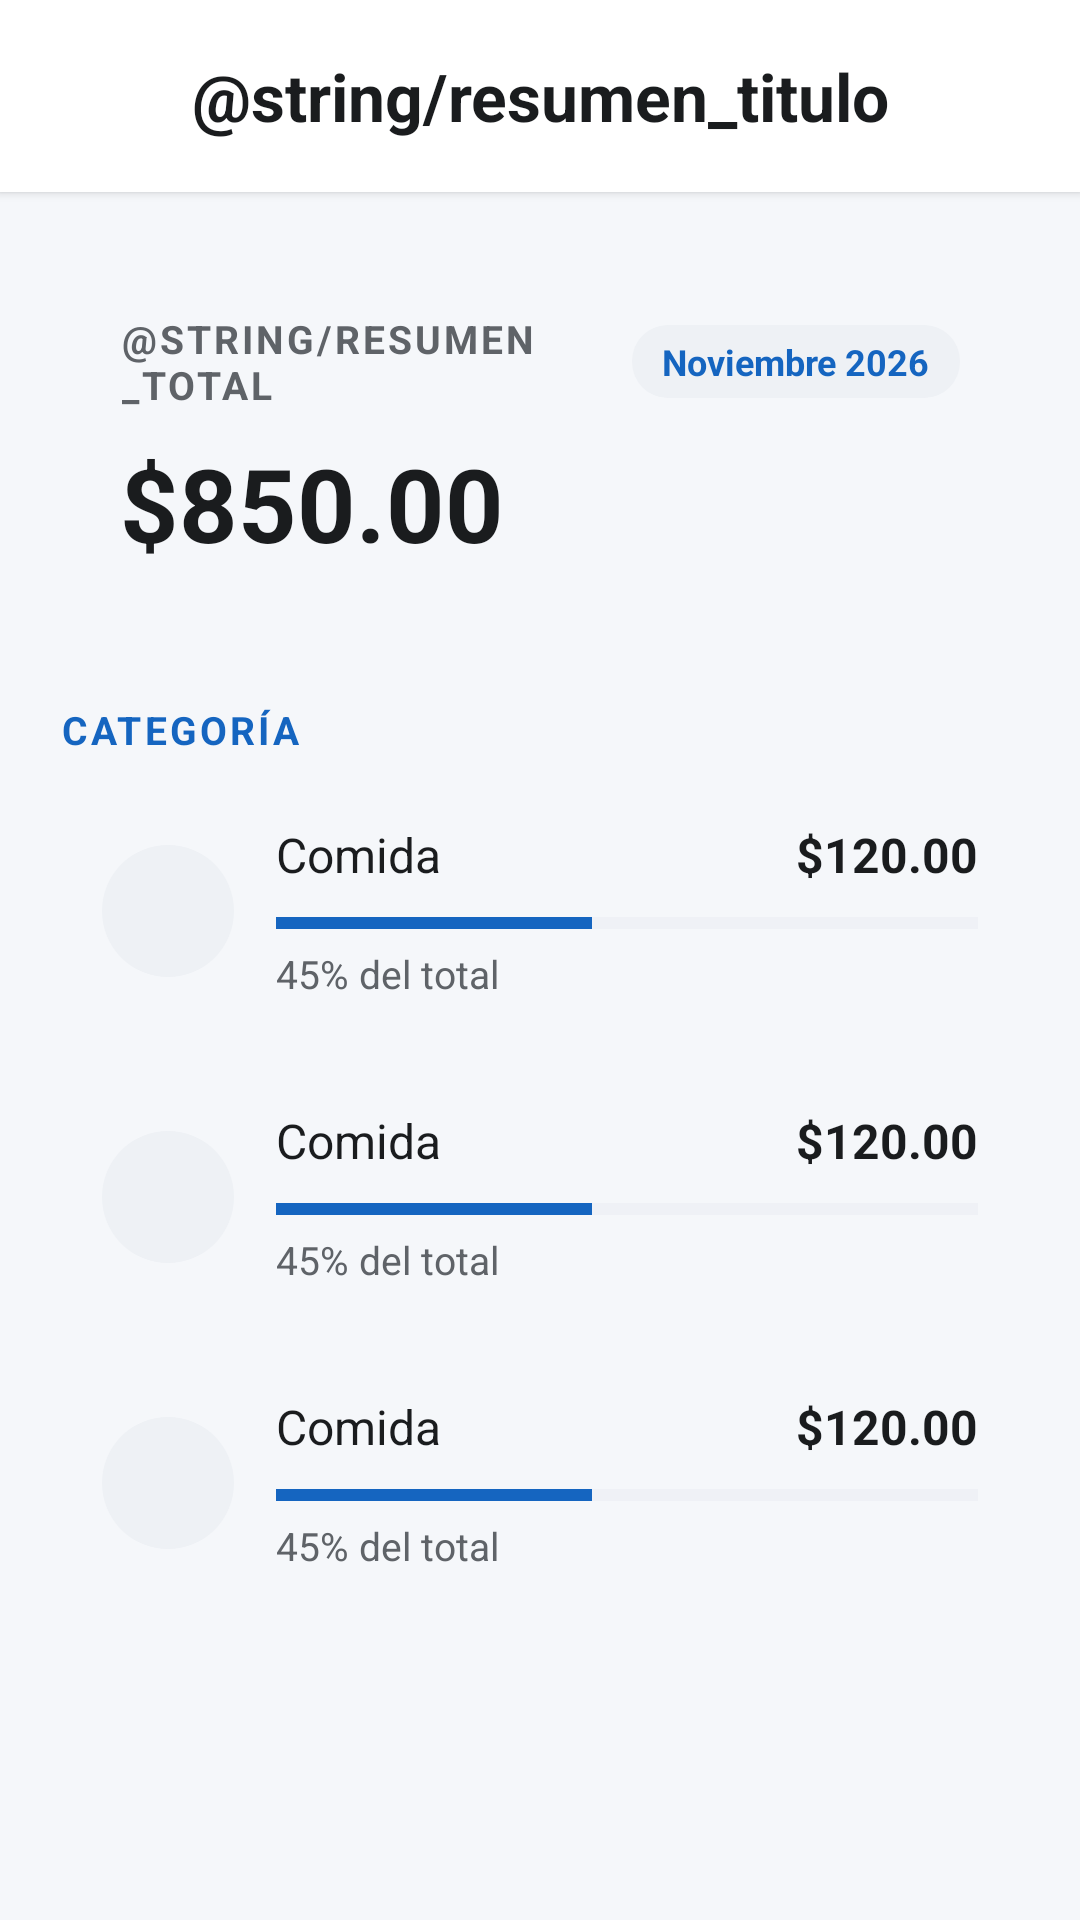

Layout XML and referenced resources for this Android screen:
<!-- AndroidManifest.xml: application theme Theme.ControlGastos -->
<!-- res/layout/activity_resumen.xml -->
<?xml version="1.0" encoding="utf-8"?>
<LinearLayout xmlns:android="http://schemas.android.com/apk/res/android"
    xmlns:tools="http://schemas.android.com/tools"
    android:layout_width="match_parent"
    android:layout_height="match_parent"
    android:background="@color/fondo"
    android:fitsSystemWindows="true"
    android:orientation="vertical"
    tools:context=".activities.ResumenActivity">

    
    <LinearLayout style="@style/BarraSuperior">

        <ImageView
            android:id="@+id/btnAtras"
            style="@style/IconoAccion"
            android:contentDescription="@string/desc_atras"
            android:src="@drawable/ic_atras" />

        <TextView
            style="@style/TituloBarra"
            android:layout_width="wrap_content"
            android:layout_height="wrap_content"
            android:layout_marginStart="8dp"
            android:text="@string/resumen_titulo" />

    </LinearLayout>

    <ScrollView
        android:layout_width="match_parent"
        android:layout_height="0dp"
        android:layout_weight="1">

        <LinearLayout
            android:layout_width="match_parent"
            android:layout_height="wrap_content"
            android:orientation="vertical"
            android:padding="@dimen/margen_pantalla">

            
            <LinearLayout
                style="@style/Tarjeta"
                android:layout_width="match_parent"
                android:layout_height="wrap_content"
                android:orientation="vertical">

                <LinearLayout
                    android:layout_width="match_parent"
                    android:layout_height="wrap_content"
                    android:gravity="center_vertical"
                    android:orientation="horizontal">

                    <TextView
                        style="@style/TextoSeccion"
                        android:layout_width="0dp"
                        android:layout_weight="1"
                        android:text="@string/resumen_total"
                        android:textColor="@color/texto_secundario" />

                    <TextView
                        android:id="@+id/txtMesResumen"
                        android:layout_width="wrap_content"
                        android:layout_height="wrap_content"
                        android:background="@drawable/bg_chip"
                        android:paddingStart="10dp"
                        android:paddingTop="4dp"
                        android:paddingEnd="10dp"
                        android:paddingBottom="4dp"
                        android:text="@string/main_mes_ejemplo"
                        android:textColor="?attr/colorPrimary"
                        android:textSize="12sp"
                        android:textStyle="bold" />

                </LinearLayout>

                <TextView
                    android:id="@+id/txtTotalResumen"
                    android:layout_width="wrap_content"
                    android:layout_height="wrap_content"
                    android:layout_marginTop="@dimen/espacio_chico"
                    android:text="@string/main_monto_ejemplo"
                    android:textColor="@color/texto_principal"
                    android:textSize="34sp"
                    android:textStyle="bold" />

            </LinearLayout>

            <TextView
                style="@style/TextoSeccion"
                android:layout_marginTop="@dimen/espacio_grande"
                android:layout_marginBottom="@dimen/espacio_chico"
                android:text="@string/etiqueta_categoria" />

            <TextView
                android:id="@+id/txtSinDatos"
                style="@style/TextoSubtitulo"
                android:layout_width="match_parent"
                android:layout_height="wrap_content"
                android:gravity="center"
                android:padding="@dimen/espacio_grande"
                android:text="@string/sin_gastos"
                android:visibility="gone" />

            
            <LinearLayout
                android:id="@+id/layoutCategorias"
                android:layout_width="match_parent"
                android:layout_height="wrap_content"
                android:orientation="vertical">

                <include layout="@layout/item_categoria_resumen" />

                <include layout="@layout/item_categoria_resumen" />

                <include layout="@layout/item_categoria_resumen" />

            </LinearLayout>

        </LinearLayout>

    </ScrollView>

</LinearLayout>
<!-- res/layout/item_categoria_resumen.xml (included above) -->
<?xml version="1.0" encoding="utf-8"?>
<LinearLayout xmlns:android="http://schemas.android.com/apk/res/android"
    xmlns:app="http://schemas.android.com/apk/res-auto"
    style="@style/Tarjeta"
    android:layout_width="match_parent"
    android:layout_height="wrap_content"
    android:layout_marginBottom="@dimen/espacio_chico"
    android:gravity="center_vertical"
    android:orientation="horizontal"
    android:padding="14dp">

    <ImageView
        android:id="@+id/imgCategoria"
        android:layout_width="44dp"
        android:layout_height="44dp"
        android:background="@drawable/bg_circulo"
        android:contentDescription="@string/desc_icono"
        android:padding="10dp"
        android:src="@drawable/ic_comida"
        app:tint="?attr/colorPrimary" />

    <LinearLayout
        android:layout_width="0dp"
        android:layout_height="wrap_content"
        android:layout_marginStart="14dp"
        android:layout_weight="1"
        android:orientation="vertical">

        <LinearLayout
            android:layout_width="match_parent"
            android:layout_height="wrap_content"
            android:orientation="horizontal">

            <TextView
                android:id="@+id/txtCategoria"
                style="@style/TextoTitulo"
                android:layout_width="0dp"
                android:layout_height="wrap_content"
                android:layout_weight="1"
                android:text="@string/item_categoria_ejemplo" />

            <TextView
                android:id="@+id/txtTotalCategoria"
                android:layout_width="wrap_content"
                android:layout_height="wrap_content"
                android:text="@string/item_monto_ejemplo"
                android:textColor="@color/texto_principal"
                android:textSize="16sp"
                android:textStyle="bold" />

        </LinearLayout>

        <ProgressBar
            android:id="@+id/progressCategoria"
            style="?android:attr/progressBarStyleHorizontal"
            android:layout_width="match_parent"
            android:layout_height="8dp"
            android:layout_marginTop="8dp"
            android:max="100"
            android:progress="45"
            android:progressBackgroundTint="@color/divisor"
            android:progressTint="?attr/colorPrimary" />

        <TextView
            android:id="@+id/txtPorcentaje"
            style="@style/TextoSubtitulo"
            android:layout_width="wrap_content"
            android:layout_height="wrap_content"
            android:layout_marginTop="4dp"
            android:text="@string/item_porcentaje_ejemplo" />

    </LinearLayout>

</LinearLayout>
<!-- resources referenced by this layout -->
<resources>
  <color name="divisor">#DDE1E6</color>
  <color name="fondo">#F5F7FA</color>
  <color name="texto_principal">#1A1C1E</color>
  <color name="texto_secundario">#5F6368</color>
  <dimen name="espacio_chico">8dp</dimen>
  <dimen name="espacio_grande">24dp</dimen>
  <dimen name="margen_pantalla">20dp</dimen>
  <!-- drawable bg_chip (drawable) -->
  <?xml version="1.0" encoding="utf-8"?>
  <shape xmlns:android="http://schemas.android.com/apk/res/android" android:shape="rectangle">
      <solid android:color="@color/superficie_variante" />
      <corners android:radius="12dp" />
  </shape>
  <!-- drawable bg_circulo (drawable) -->
  <?xml version="1.0" encoding="utf-8"?>
  <shape xmlns:android="http://schemas.android.com/apk/res/android" android:shape="oval">
      <solid android:color="@color/superficie_variante" />
  </shape>
  <string name="desc_atras">Regresar</string>
  <string name="desc_icono">Icono</string>
  <string name="etiqueta_categoria">Categoría</string>
  <string name="item_categoria_ejemplo">Comida</string>
  <string name="item_monto_ejemplo">$120.00</string>
  <string name="item_porcentaje_ejemplo">45% del total</string>
  <string name="main_mes_ejemplo">Noviembre 2026</string>
  <string name="main_monto_ejemplo">$850.00</string>
  <string name="sin_gastos">Aún no tienes gastos registrados</string>
  <style name="BarraSuperior">
          <item name="android:layout_width">match_parent</item>
          <item name="android:layout_height">@dimen/alto_barra</item>
          <item name="android:orientation">horizontal</item>
          <item name="android:gravity">center_vertical</item>
          <item name="android:paddingStart">8dp</item>
          <item name="android:paddingEnd">16dp</item>
          <item name="android:background">@color/superficie</item>
          <item name="android:elevation">2dp</item>
      </style>
  <style name="IconoAccion">
          <item name="android:layout_width">48dp</item>
          <item name="android:layout_height">48dp</item>
          <item name="android:padding">12dp</item>
          <item name="android:background">?attr/selectableItemBackgroundBorderless</item>
          <item name="android:clickable">true</item>
          <item name="android:focusable">true</item>
          <item name="tint">@color/texto_principal</item>
      </style>
  <style name="Tarjeta">
          <item name="android:background">@drawable/bg_tarjeta</item>
          <item name="android:padding">@dimen/padding_tarjeta</item>
          <item name="android:elevation">1dp</item>
      </style>
  <style name="TextoSeccion">
          <item name="android:layout_width">wrap_content</item>
          <item name="android:layout_height">wrap_content</item>
          <item name="android:textSize">13sp</item>
          <item name="android:textStyle">bold</item>
          <item name="android:letterSpacing">0.08</item>
          <item name="android:textAllCaps">true</item>
          <item name="android:textColor">?attr/colorPrimary</item>
      </style>
  <style name="TextoSubtitulo">
          <item name="android:textSize">13sp</item>
          <item name="android:textColor">@color/texto_secundario</item>
      </style>
  <style name="TextoTitulo">
          <item name="android:textSize">16sp</item>
          <item name="android:textColor">@color/texto_principal</item>
      </style>
  <style name="TituloBarra">
          <item name="android:textSize">22sp</item>
          <item name="android:textColor">@color/texto_principal</item>
          <item name="android:textStyle">bold</item>
      </style>
  <style name="Theme.ControlGastos" parent="Base.Theme.ControlGastos" />
  <color name="superficie_variante">#EEF1F5</color>
  <dimen name="alto_barra">64dp</dimen>
  <color name="superficie">#FFFFFF</color>
  <dimen name="padding_tarjeta">20dp</dimen>
  <color name="tema_azul">#1565C0</color>
  <color name="blanco">#FFFFFF</color>
  <color name="error">#BA1A1A</color>
</resources>
